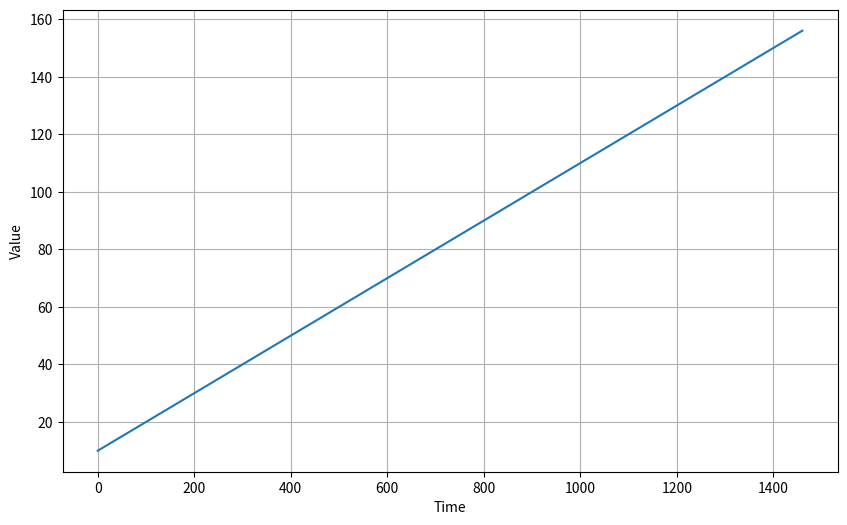
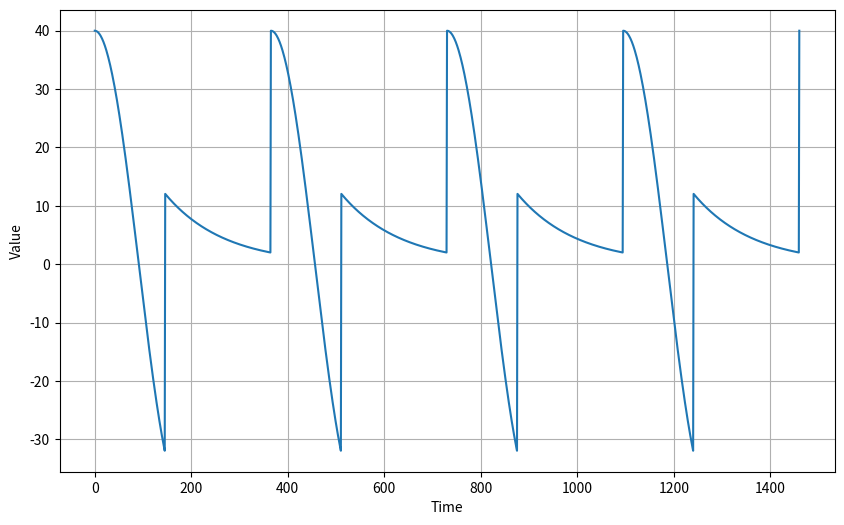
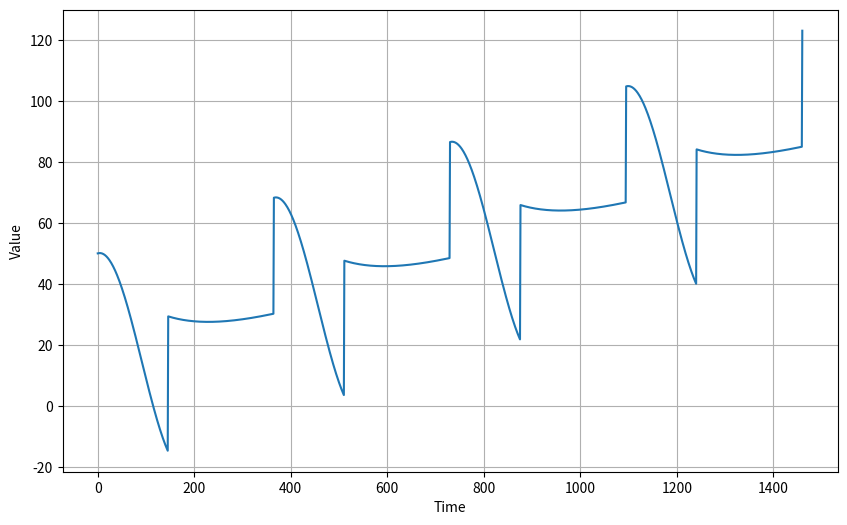
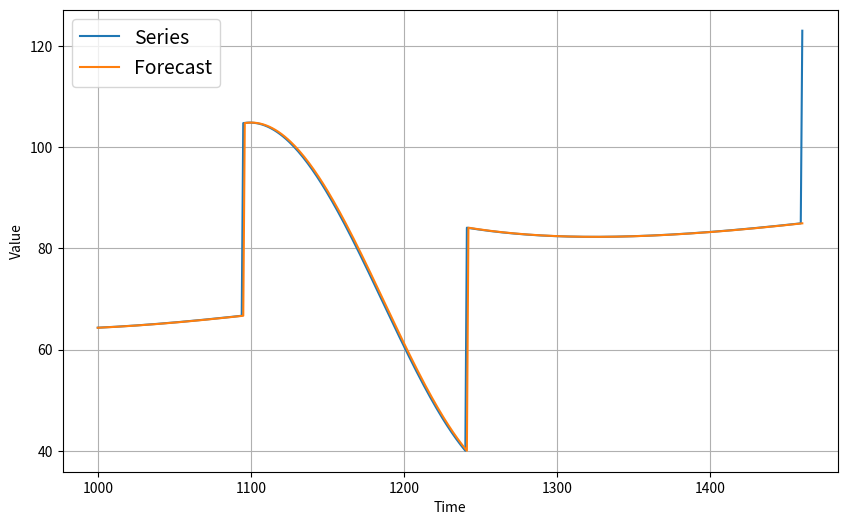
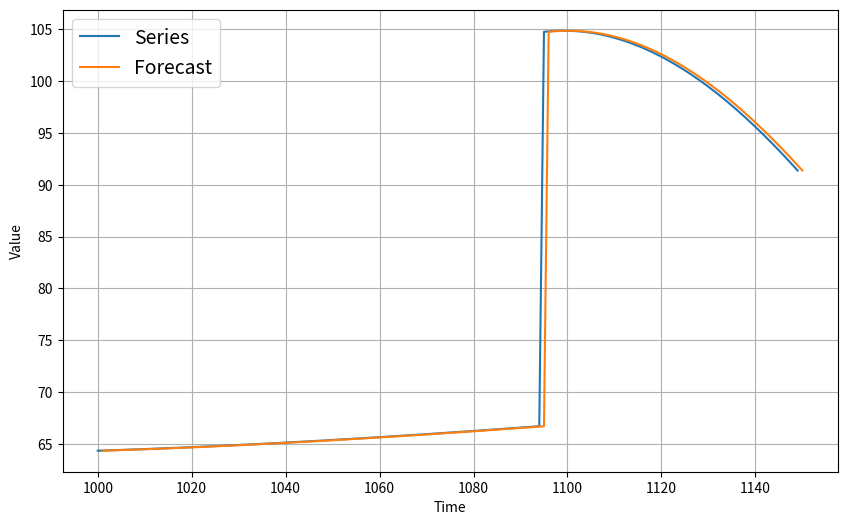

Python code for these plots, in order:
#!/usr/bin/env python3

##################################################
#
# Time Series Forecasting
# - no tf stuff in this one
# - just showing some common patterns
#
##################################################

import matplotlib.pyplot as plt
import numpy as np


#-------------
# setup
#-------------

def plot_series(time, series, format="-", start=0, end=None, label=None):
  """
  time(x) = 1d array; values are the time steps (i.e. 0, 1, 2, ...)
  series(y) = 1d array; the time series(y) values at the x (we will use functions to generate this)
  """
  plt.plot(time[start:end], series[start:end], format, label=label)
  plt.xlabel("Time")
  plt.ylabel("Value")
  if label:
    plt.legend(fontsize=14)
  plt.grid(True)


#-----------------------------------------
# generate an upward trending pattern 
#-----------------------------------------

def trend(time, slope=0):
  return slope * time


time = np.arange(4 * 365 + 1)
baseline = 10
series = baseline + trend(time, 0.1)

plt.figure(figsize=(10, 6))
plot_series(time, series)
plt.show()

print(time)
print(series)


#------------------------------------------------
# generate a time series w/seasonal pattern
#------------------------------------------------

def seasonal_pattern(season_time):
  """Just an artibrary pattern"""
  return np.where(season_time < 0.4,
                  np.cos(season_time * 2 * np.pi),
                  1 / np.exp(3 * season_time)
                 )


def seasonality(time, period, amplitude=1, phase=0):
  """Repeats the same pattern at each period"""
  season_time = ((time + phase) % period) /period
  return amplitude * seasonal_pattern(season_time)


amplitude = 40
series = seasonality(time, period=365, amplitude=amplitude)

plt.figure(figsize=(10, 6))
plot_series(time, series)
plt.show()


#--------------------------------
# both trend & seasonality
#--------------------------------

slope = 0.05
series = baseline + trend(time, slope) + seasonality(time, period=365, amplitude=amplitude)

plt.figure(figsize=(10, 6))
plot_series(time, series)
plt.show()


#---------------------------------
# naive forcasting
#---------------------------------

# spliting time series data
split_time = 1000
time_train = time[:split_time]
x_train    = series[:split_time]
time_valid = time[split_time:]
x_valid    = series[split_time:]


naive_forecast = series[split_time - 1:-1]

plt.figure(figsize=(10, 6))
plot_series(time_valid, x_valid, label="Series")
plot_series(time_valid, naive_forecast, label="Forecast")
plt.show()

# zoom into the start of the validation period
plt.figure(figsize=(10, 6))
plot_series(time_valid, x_valid, start=0, end=150, label="Series")
plot_series(time_valid, naive_forecast, start=1, end=151, label="Forecast")
plt.show()

errors     = naive_forecast - x_valid
abs_errors = np.abs(errors)
mae        = abs_errors.mean()
print(mae)
